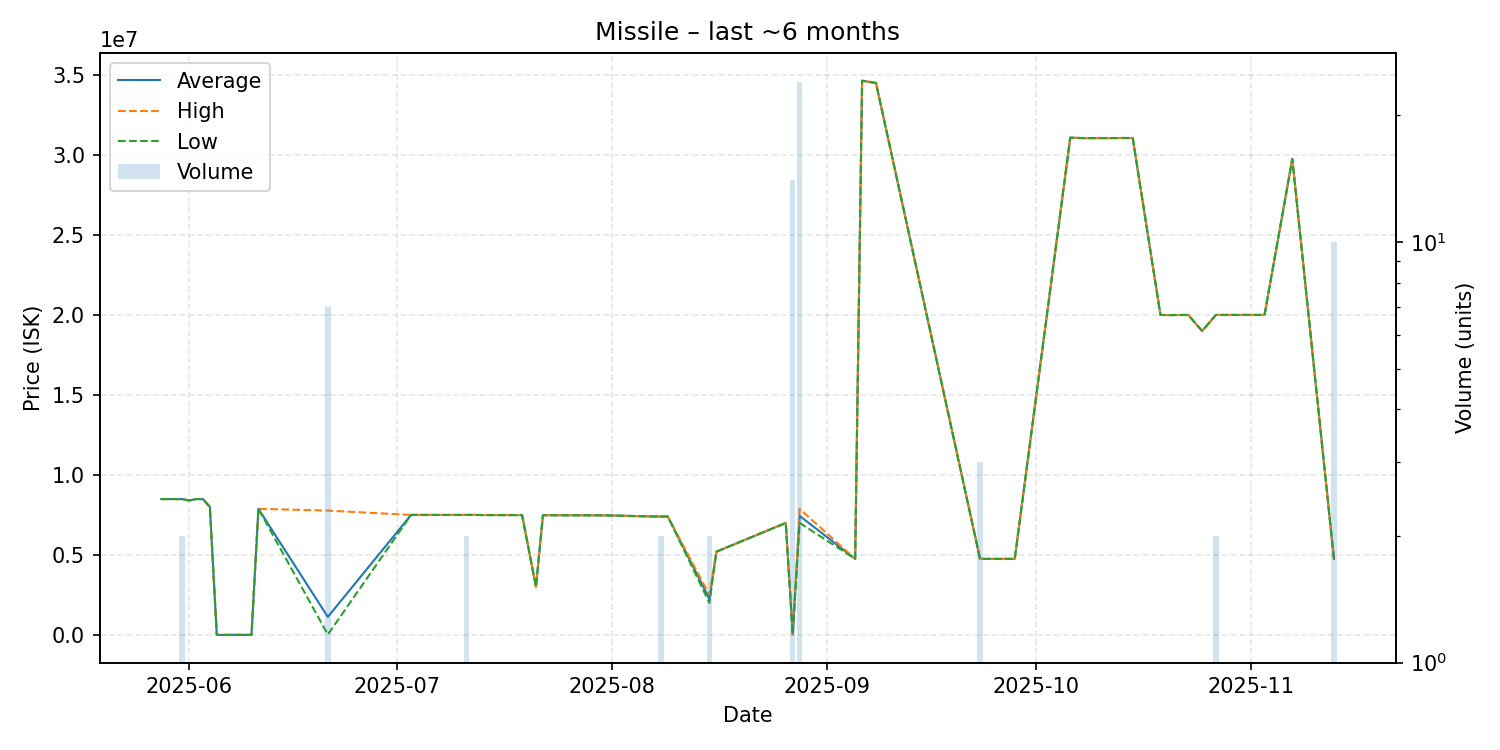

The file beside this chart, header and first rows:
date, average, highest, lowest, order_count, volume
2025-05-28, 8490000, 8490000, 8490000, 1, 1
2025-05-30, 8490000, 8490000, 8490000, 1, 1
2025-05-31, 8490000, 8490000, 8490000, 2, 2
2025-06-01, 8400000, 8400000, 8400000, 1, 1
2025-06-02, 8490000, 8490000, 8490000, 1, 1
2025-06-03, 8490000, 8490000, 8490000, 1, 1
2025-06-04, 8000000, 8000000, 8000000, 1, 1
2025-06-05, 1104, 1104, 1104, 1, 1
2025-06-10, 1104, 1104, 1104, 1, 1
2025-06-11, 7880000, 7880000, 7880000, 1, 1
2025-06-21, 1124444, 7770000, 20000, 3, 7
2025-07-03, 7499000, 7499000, 7499000, 1, 1
2025-07-04, 7499000, 7499000, 7499000, 1, 1
2025-07-11, 7497500, 7498000, 7497000, 2, 2
2025-07-12, 7499000, 7499000, 7499000, 1, 1
2025-07-14, 7489000, 7489000, 7489000, 1, 1
2025-07-19, 7489000, 7489000, 7489000, 1, 1
2025-07-21, 3000000, 3000000, 3000000, 1, 1
2025-07-22, 7482000, 7482000, 7482000, 1, 1
2025-07-31, 7472000, 7472000, 7472000, 1, 1
2025-08-07, 7400000, 7400000, 7400000, 1, 1
2025-08-08, 7399500, 7400000, 7399000, 2, 2
2025-08-09, 7399000, 7399000, 7399000, 1, 1
2025-08-15, 2250500, 2500000, 2001000, 2, 2
2025-08-16, 5200000, 5200000, 5200000, 1, 1
2025-08-26, 6998000, 6998000, 6998000, 1, 1
2025-08-27, 30079, 30100, 30000, 2, 14
2025-08-28, 7438958, 7879000, 6999000, 12, 24
2025-09-05, 4750000, 4750000, 4750000, 1, 1
2025-09-06, 34640000, 34640000, 34640000, 1, 1
2025-09-08, 34500000, 34500000, 34500000, 1, 1
2025-09-23, 4751000, 4751000, 4751000, 1, 3
2025-09-28, 4751000, 4751000, 4751000, 1, 1
2025-10-06, 31080000, 31080000, 31080000, 1, 1
2025-10-08, 31050000, 31050000, 31050000, 1, 1
2025-10-15, 31060000, 31060000, 31060000, 1, 1
2025-10-19, 20000000, 20000000, 20000000, 1, 1
2025-10-20, 19990000, 19990000, 19990000, 1, 1
2025-10-23, 20000000, 20000000, 20000000, 1, 1
2025-10-25, 19000000, 19000000, 19000000, 1, 1
2025-10-27, 20000000, 20000000, 20000000, 2, 2
2025-11-03, 20000000, 20000000, 20000000, 1, 1
2025-11-07, 29750000, 29750000, 29750000, 1, 1
2025-11-13, 4750100, 4751000, 4750000, 2, 10
